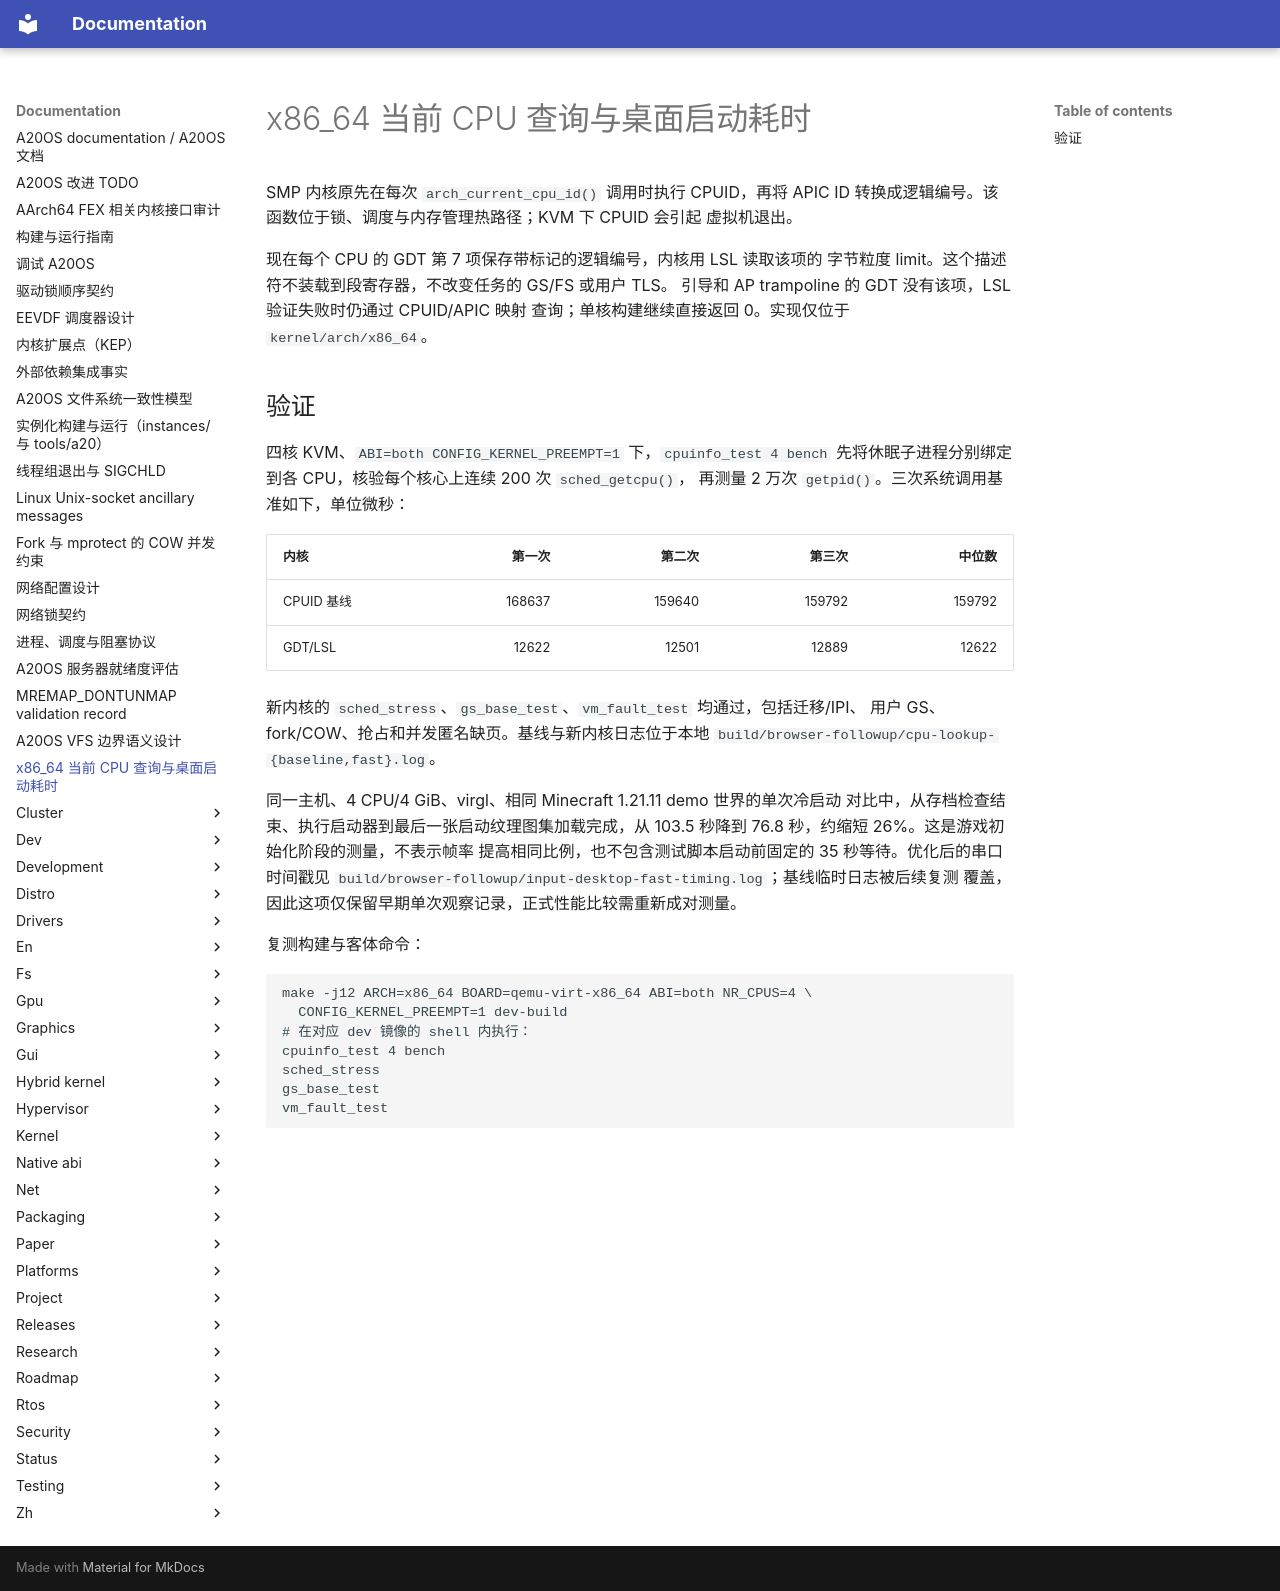

repository: fQwQf/A20OS · page: x86_64-cpu-id/index.html · generator: mkdocs

# x86_64 当前 CPU 查询与桌面启动耗时

SMP 内核原先在每次 `arch_current_cpu_id()` 调用时执行 CPUID，再将 APIC ID
转换成逻辑编号。该函数位于锁、调度与内存管理热路径；KVM 下 CPUID 会引起
虚拟机退出。

现在每个 CPU 的 GDT 第 7 项保存带标记的逻辑编号，内核用 LSL 读取该项的
字节粒度 limit。这个描述符不装载到段寄存器，不改变任务的 GS/FS 或用户 TLS。
引导和 AP trampoline 的 GDT 没有该项，LSL 验证失败时仍通过 CPUID/APIC 映射
查询；单核构建继续直接返回 0。实现仅位于 `kernel/arch/x86_64`。

## 验证

四核 KVM、`ABI=both CONFIG_KERNEL_PREEMPT=1` 下，`cpuinfo_test 4 bench`
先将休眠子进程分别绑定到各 CPU，核验每个核心上连续 200 次 `sched_getcpu()`，
再测量 2 万次 `getpid()`。三次系统调用基准如下，单位微秒：

| 内核 | 第一次 | 第二次 | 第三次 | 中位数 |
| --- | ---: | ---: | ---: | ---: |
| CPUID 基线 | 168637 | 159640 | 159792 | 159792 |
| GDT/LSL | 12622 | 12501 | 12889 | 12622 |

新内核的 `sched_stress`、`gs_base_test`、`vm_fault_test` 均通过，包括迁移/IPI、
用户 GS、fork/COW、抢占和并发匿名缺页。基线与新内核日志位于本地
`build/browser-followup/cpu-lookup-{baseline,fast}.log`。

同一主机、4 CPU/4 GiB、virgl、相同 Minecraft 1.21.11 demo 世界的单次冷启动
对比中，从存档检查结束、执行启动器到最后一张启动纹理图集加载完成，从
103.5 秒降到 76.8 秒，约缩短 26%。这是游戏初始化阶段的测量，不表示帧率
提高相同比例，也不包含测试脚本启动前固定的 35 秒等待。优化后的串口时间戳见
`build/browser-followup/input-desktop-fast-timing.log`；基线临时日志被后续复测
覆盖，因此这项仅保留早期单次观察记录，正式性能比较需重新成对测量。

复测构建与客体命令：

```sh
make -j12 ARCH=x86_64 BOARD=qemu-virt-x86_64 ABI=both NR_CPUS=4 \
  CONFIG_KERNEL_PREEMPT=1 dev-build
# 在对应 dev 镜像的 shell 内执行：
cpuinfo_test 4 bench
sched_stress
gs_base_test
vm_fault_test
```
